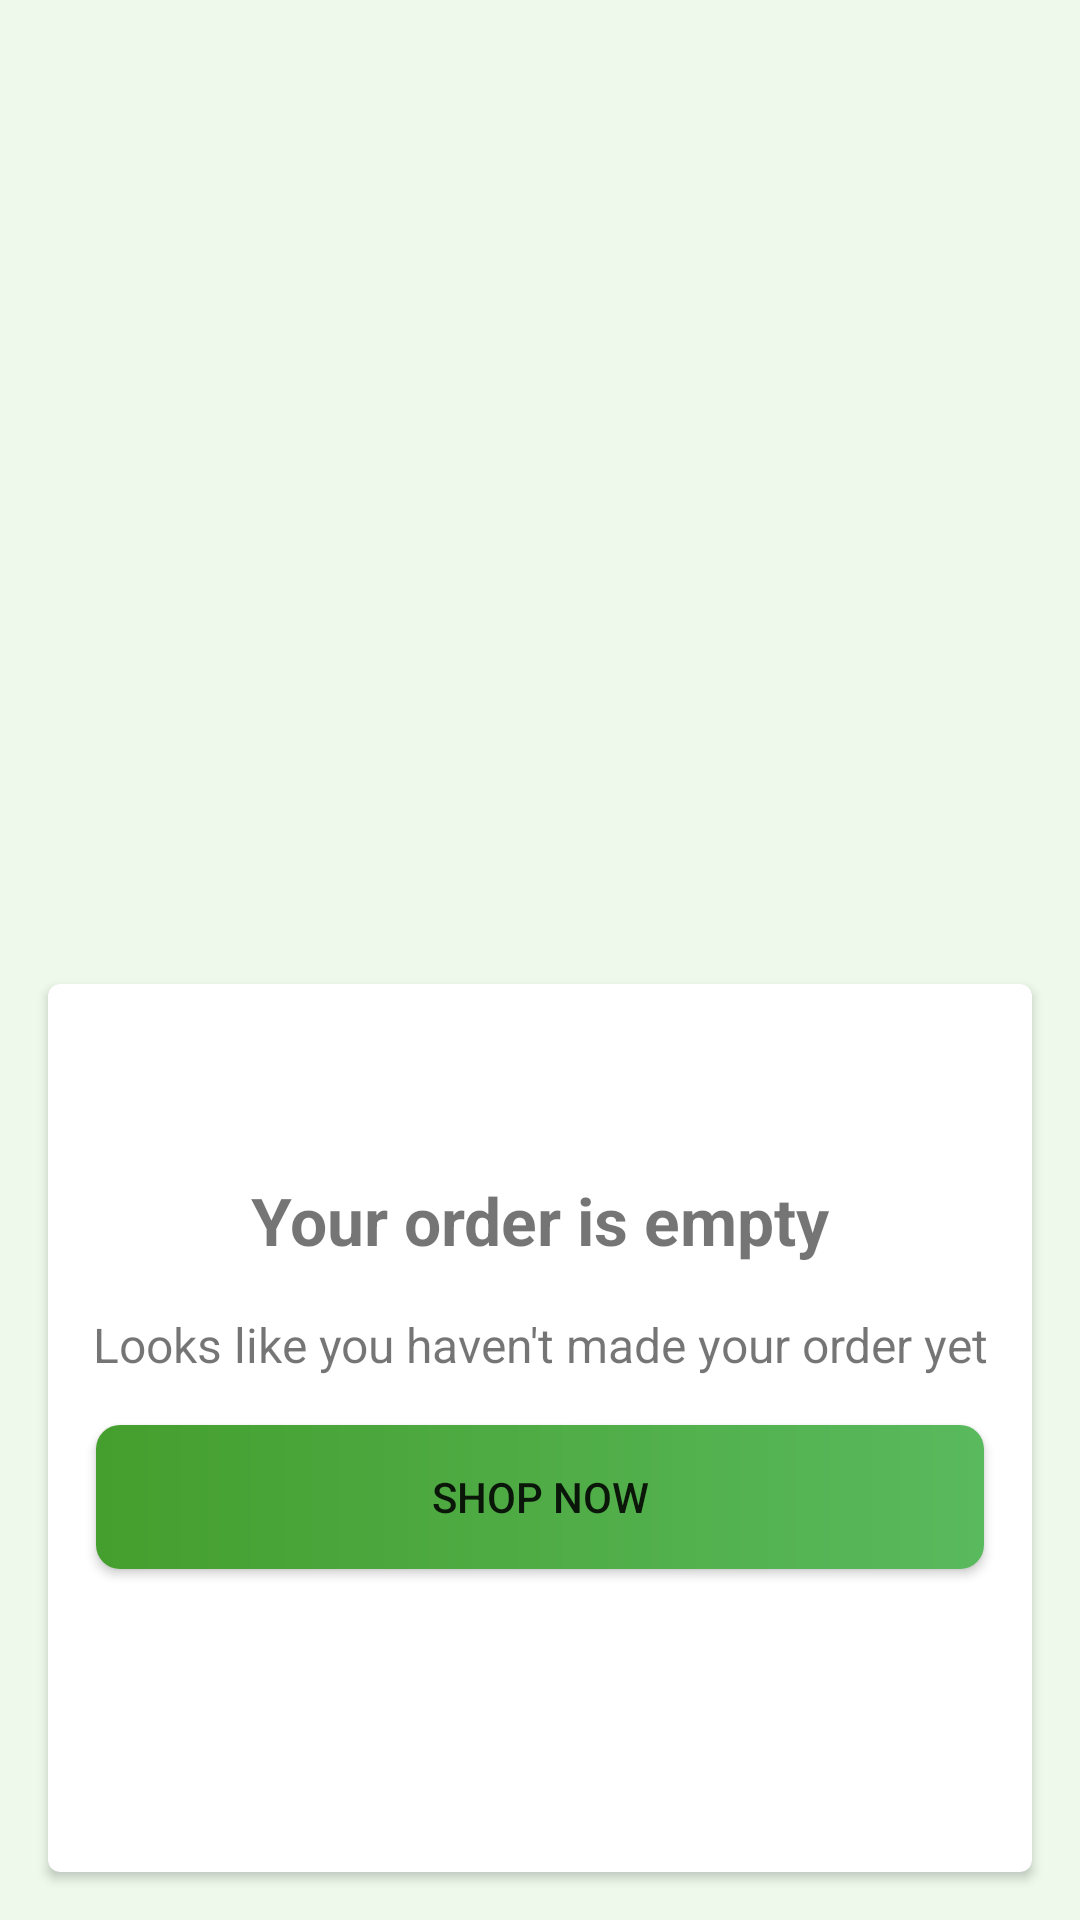

Reconstruct the res/layout file that produces this screen, plus the resources it refers to.
<!-- AndroidManifest.xml: application theme Theme.CelaFoodApp -->
<!-- res/layout/fragment_ordered.xml -->
<?xml version="1.0" encoding="utf-8"?>
<androidx.constraintlayout.widget.ConstraintLayout xmlns:android="http://schemas.android.com/apk/res/android"
    xmlns:app="http://schemas.android.com/apk/res-auto"
    android:id="@+id/parent"
    android:layout_width="match_parent"
    android:layout_height="match_parent">

    <TextView
        android:id="@+id/order"
        android:layout_width="wrap_content"
        android:layout_height="wrap_content"
        android:layout_marginStart="@dimen/extraSpace"
        android:layout_marginTop="@dimen/extraSpace"
        android:text="Order History"
        android:textColor="@color/black"
        android:textSize="@dimen/extraLargeText"
        android:textStyle="bold"
        android:visibility="gone"
        app:layout_constraintStart_toStartOf="parent"
        app:layout_constraintTop_toTopOf="parent" />

    <androidx.recyclerview.widget.RecyclerView
        android:id="@+id/recyclerview"
        android:layout_width="0dp"
        android:layout_height="0dp"
        android:visibility="gone"
        app:layout_constraintBottom_toBottomOf="parent"
        app:layout_constraintEnd_toEndOf="parent"
        app:layout_constraintStart_toStartOf="parent"
        app:layout_constraintTop_toBottomOf="@+id/order" />

    <include
        android:id="@+id/layoutEmpty"
        layout="@layout/layout_order_empty"
        app:layout_constraintBottom_toBottomOf="parent"
        app:layout_constraintEnd_toEndOf="parent"
        app:layout_constraintStart_toStartOf="parent"
        app:layout_constraintTop_toTopOf="parent" />
</androidx.constraintlayout.widget.ConstraintLayout>
<!-- res/layout/layout_order_empty.xml (included above) -->
<?xml version="1.0" encoding="utf-8"?>
<androidx.constraintlayout.widget.ConstraintLayout xmlns:android="http://schemas.android.com/apk/res/android"
    xmlns:app="http://schemas.android.com/apk/res-auto"
    android:id="@+id/parent"
    android:layout_width="match_parent"
    android:layout_height="match_parent"
    android:background="@color/pink">

    <ImageView
        android:id="@+id/imageView"
        android:layout_width="200dp"
        android:layout_height="200dp"
        android:layout_marginTop="@dimen/extraLargeSpace"
        android:src="@drawable/checklist"
        app:layout_constraintEnd_toEndOf="parent"
        app:layout_constraintStart_toStartOf="parent"
        app:layout_constraintTop_toTopOf="parent" />

    <androidx.cardview.widget.CardView
        android:id="@+id/cardView"
        android:layout_width="0dp"
        android:layout_height="0dp"
        android:layout_marginStart="@dimen/extraSpace"
        android:layout_marginTop="@dimen/extraLargeSpace"
        android:layout_marginEnd="@dimen/extraSpace"
        android:layout_marginBottom="@dimen/extraSpace"
        android:elevation="@dimen/smallRadius"
        app:cardCornerRadius="@dimen/smallRadius"
        app:layout_constraintBottom_toBottomOf="parent"
        app:layout_constraintEnd_toEndOf="parent"
        app:layout_constraintStart_toStartOf="parent"
        app:layout_constraintTop_toBottomOf="@+id/imageView">

        <androidx.constraintlayout.widget.ConstraintLayout
            android:id="@+id/subConstrain"
            android:layout_width="match_parent"
            android:layout_height="match_parent">

            <TextView
                android:id="@+id/tv1"
                android:layout_width="wrap_content"
                android:layout_height="wrap_content"
                android:layout_marginTop="@dimen/extraLargeSpace"
                android:gravity="center"
                android:text="Your order is empty"
                android:textSize="@dimen/extraLargeText"
                android:textStyle="bold"
                app:layout_constraintEnd_toEndOf="@id/subConstrain"
                app:layout_constraintStart_toStartOf="@id/subConstrain"
                app:layout_constraintTop_toTopOf="@id/subConstrain" />

            <TextView
                android:id="@+id/tv2"
                android:layout_width="wrap_content"
                android:layout_height="wrap_content"
                android:layout_marginTop="@dimen/extraSpace"
                android:text="Looks like you haven't made your order yet"
                android:textSize="@dimen/largeText"
                app:layout_constraintEnd_toEndOf="@id/tv1"
                app:layout_constraintStart_toStartOf="@id/tv1"
                app:layout_constraintTop_toBottomOf="@id/tv1" />

            <Button
                android:id="@+id/shopButton"
                android:layout_width="0dp"
                android:layout_height="wrap_content"
                android:layout_marginStart="@dimen/extraSpace"
                android:layout_marginTop="@dimen/extraSpace"
                android:layout_marginEnd="@dimen/extraSpace"
                android:background="@drawable/background_button_login"
                android:text="Shop now"
                app:backgroundTint="@null"
                app:layout_constraintEnd_toEndOf="@id/subConstrain"
                app:layout_constraintStart_toStartOf="@id/subConstrain"
                app:layout_constraintTop_toBottomOf="@id/tv2" />
        </androidx.constraintlayout.widget.ConstraintLayout>
    </androidx.cardview.widget.CardView>

</androidx.constraintlayout.widget.ConstraintLayout>
<!-- resources referenced by this layout -->
<resources>
  <color name="black">#FF000000</color>
  <color name="pink">#eef9eb</color>
  <dimen name="extraLargeSpace">64dp</dimen>
  <dimen name="extraLargeText">22sp</dimen>
  <dimen name="extraSpace">16dp</dimen>
  <dimen name="largeText">16sp</dimen>
  <dimen name="smallRadius">4dp</dimen>
  <!-- drawable background_button_login (drawable) -->
  <?xml version="1.0" encoding="utf-8"?>
  <shape xmlns:android="http://schemas.android.com/apk/res/android"
      android:shape="rectangle">
      <solid android:color="@color/green" />
      <corners android:radius="@dimen/extraRadius" />
      <gradient
          android:endColor="@color/green_light"
          android:startColor="@color/green" />
  
  </shape>
  <style name="Theme.CelaFoodApp" parent="Theme.MaterialComponents.DayNight.NoActionBar">
          
          <item name="colorPrimary">@color/green</item>
          <item name="colorPrimaryVariant">@color/black</item>
          <item name="colorOnPrimary">@color/white</item>
          
          <item name="colorSecondary">@color/teal_200</item>
          <item name="colorSecondaryVariant">@color/teal_700</item>
          <item name="colorOnSecondary">@color/black</item>
          
          <item name="android:statusBarColor" tools:targetApi="l">?attr/colorPrimaryVariant</item>
          
      </style>
  <color name="green">#459f2e</color>
  <dimen name="extraRadius">8dp</dimen>
  <color name="green_light">#59B95D</color>
  <color name="white">#FFFFFFFF</color>
  <color name="teal_200">#FF03DAC5</color>
  <color name="teal_700">#FF018786</color>
</resources>
